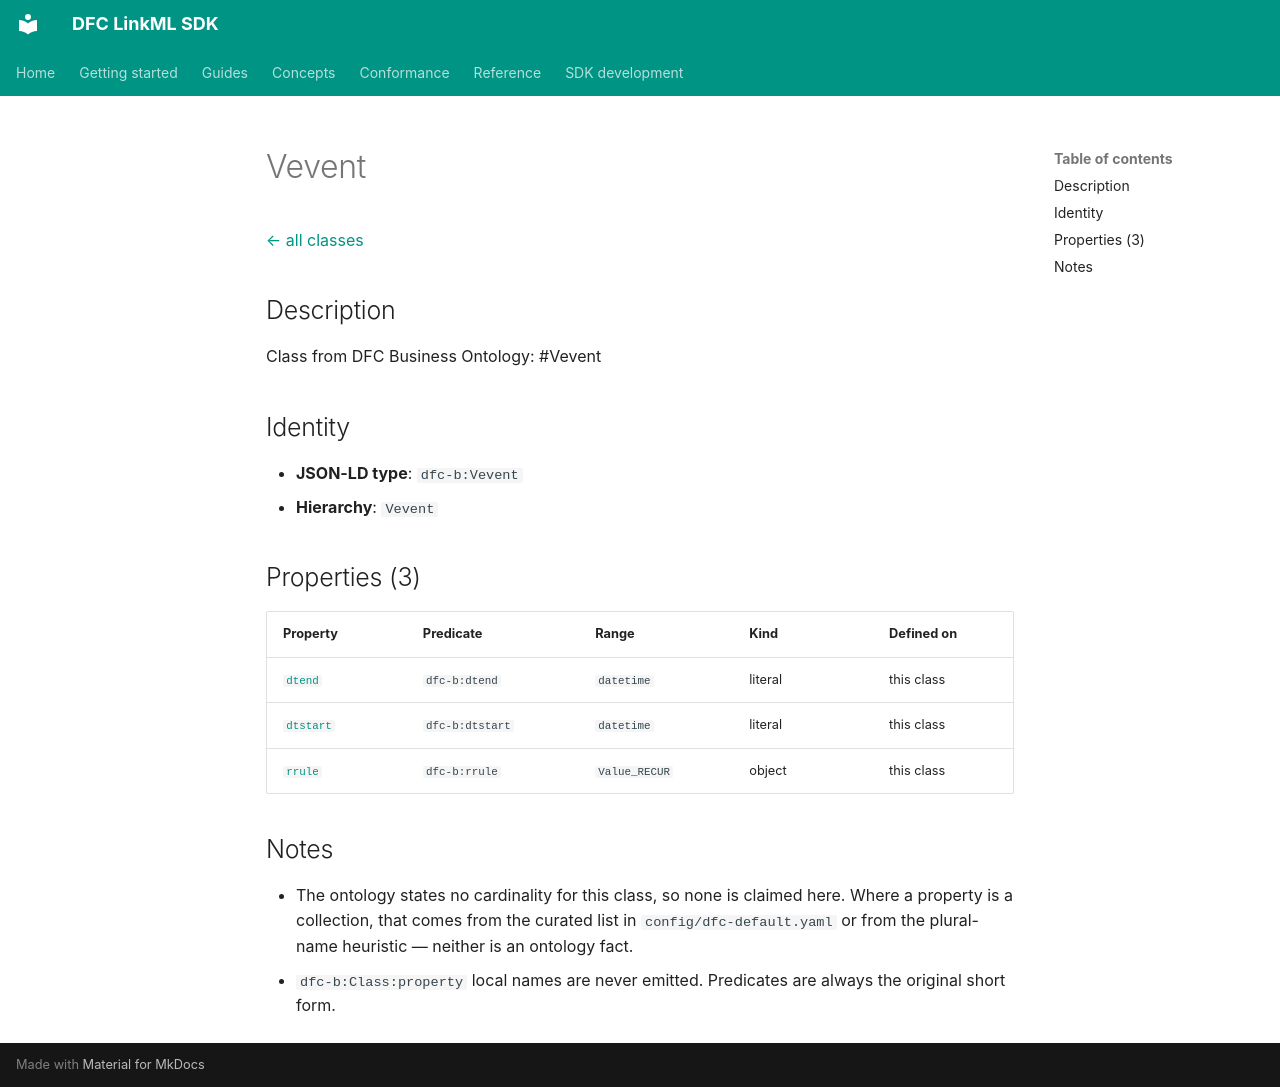

repository: Food-Data-Collaboration/DFC-LinkML · page: reference/model/classes/Vevent/index.html · generator: mkdocs

# Vevent

[← all classes](index.md)

## Description

Class from DFC Business Ontology: #Vevent

## Identity

- **JSON-LD type**: `dfc-b:Vevent`
- **Hierarchy**: `Vevent`

## Properties (3)

| Property | Predicate | Range | Kind | Defined on |
|---|---|---|---|---|
| [`dtend`](../properties/dtend.md) | `dfc-b:dtend` | `datetime` | literal | this class |
| [`dtstart`](../properties/dtstart.md) | `dfc-b:dtstart` | `datetime` | literal | this class |
| [`rrule`](../properties/rrule.md) | `dfc-b:rrule` | `Value_RECUR` | object | this class |

## Notes

- The ontology states no cardinality for this class, so none is claimed here. Where a property is a collection, that comes from the curated list in `config/dfc-default.yaml` or from the plural-name heuristic — neither is an ontology fact.
- `dfc-b:Class:property` local names are never emitted. Predicates are always the original short form.
